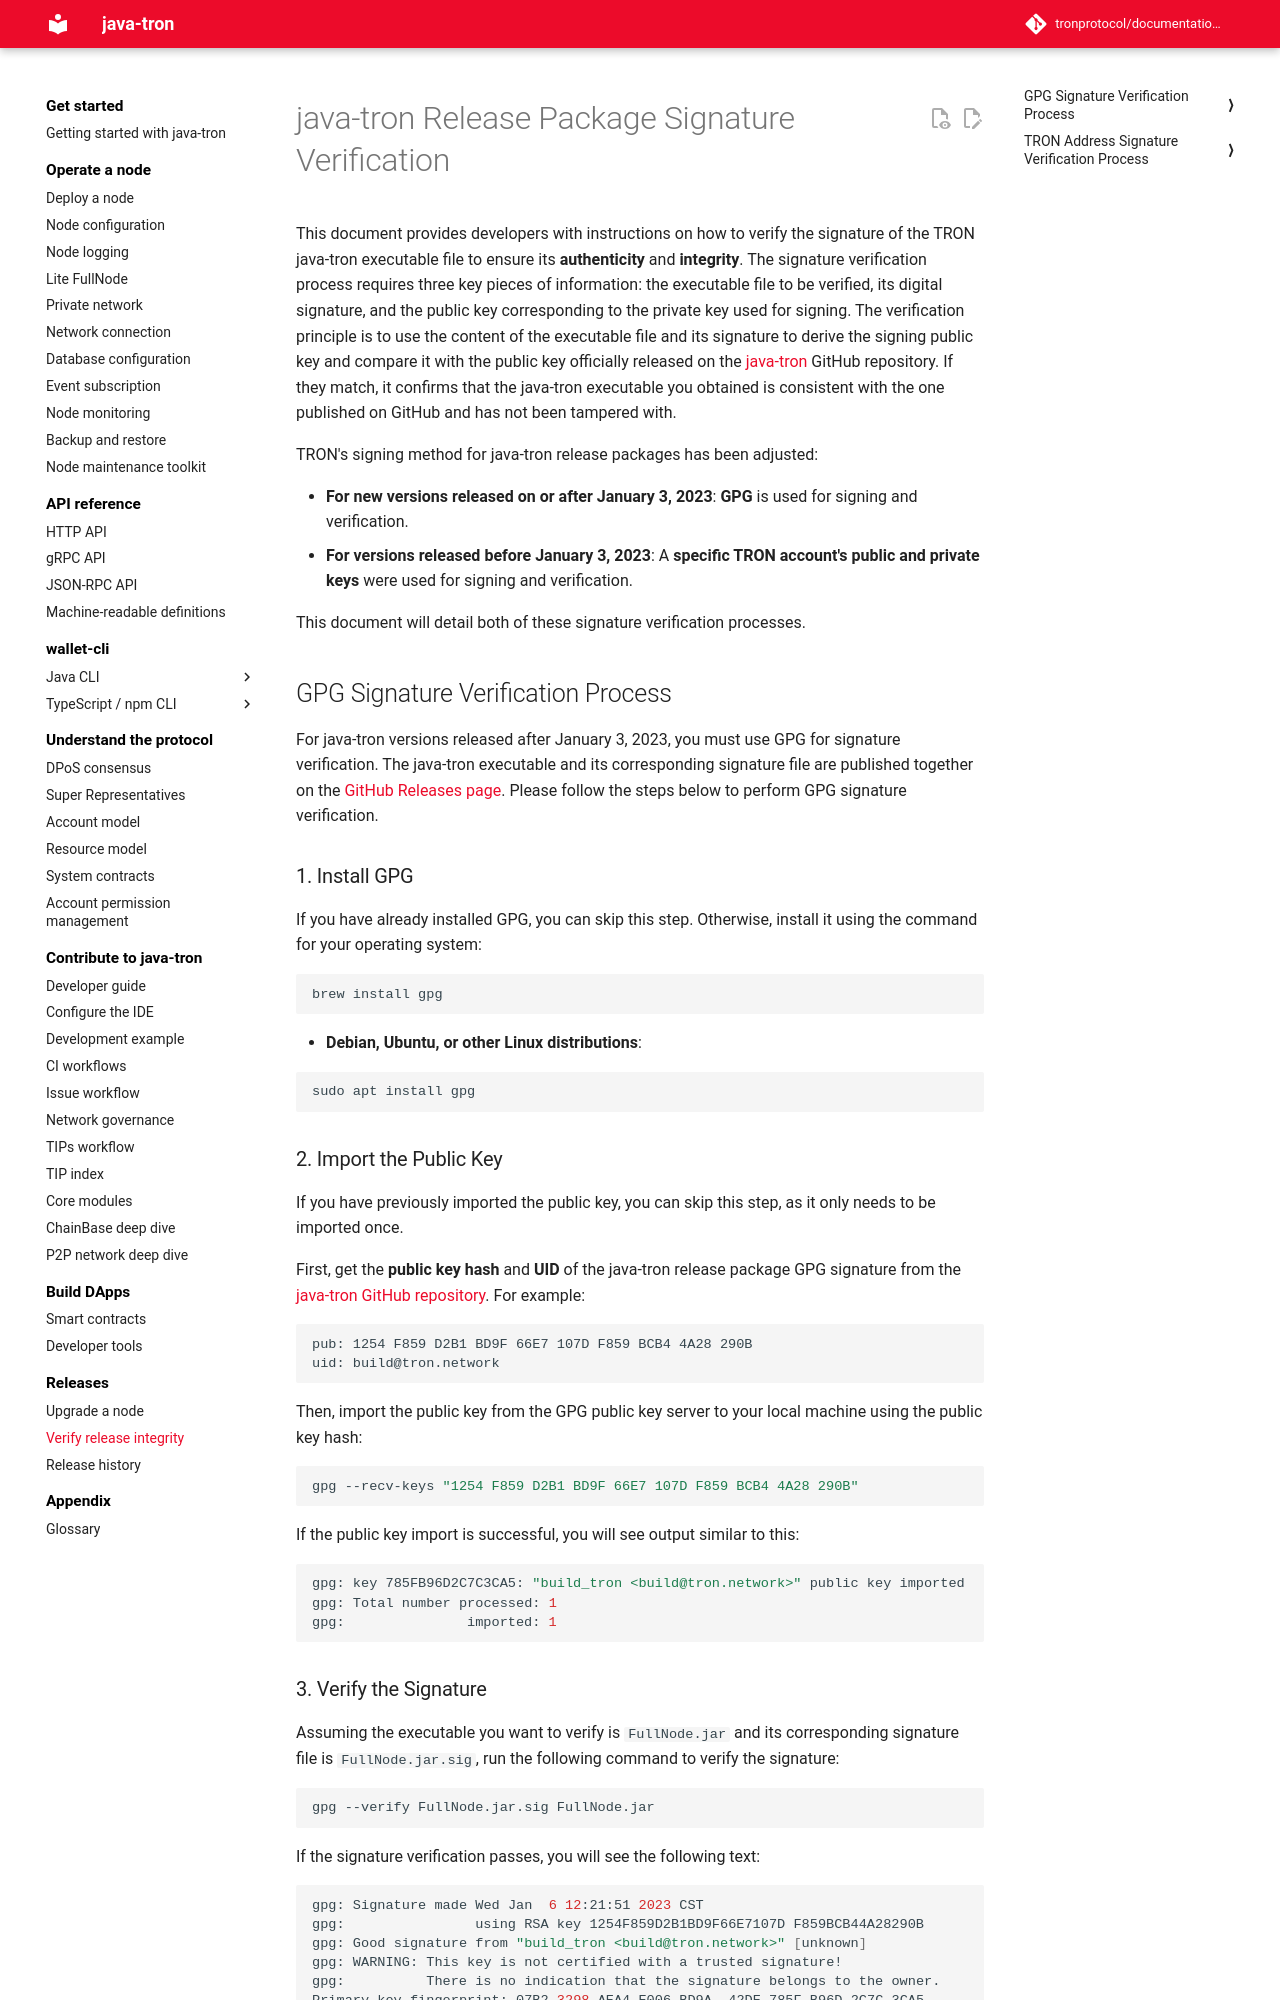

repository: tronprotocol/documentation-en · page: releases/signature_verification/index.html · generator: mkdocs

# java-tron Release Package Signature Verification

This document provides developers with instructions on how to verify the signature of the TRON java-tron executable file to ensure its **authenticity** and **integrity**. The signature verification process requires three key pieces of information: the executable file to be verified, its digital signature, and the public key corresponding to the private key used for signing. The verification principle is to use the content of the executable file and its signature to derive the signing public key and compare it with the public key officially released on the [java-tron](https://github.com/tronprotocol/java-tron) GitHub repository. If they match, it confirms that the java-tron executable you obtained is consistent with the one published on GitHub and has not been tampered with.

TRON's signing method for java-tron release packages has been adjusted:

* **For new versions released on or after January 3, 2023**: **GPG** is used for signing and verification.
* **For versions released before January 3, 2023**: A **specific TRON account's public and private keys** were used for signing and verification.

This document will detail both of these signature verification processes.


## GPG Signature Verification Process

For java-tron versions released after January 3, 2023, you must use GPG for signature verification. The java-tron executable and its corresponding signature file are published together on the [GitHub Releases page](https://github.com/tronprotocol/java-tron/releases). Please follow the steps below to perform GPG signature verification.

### 1. Install GPG

If you have already installed GPG, you can skip this step. Otherwise, install it using the command for your operating system:

```bash
brew install gpg
```

* **Debian, Ubuntu, or other Linux distributions**:

```bash
sudo apt install gpg
```

### 2. Import the Public Key

If you have previously imported the public key, you can skip this step, as it only needs to be imported once.

First, get the **public key hash** and **UID** of the java-tron release package GPG signature from the [java-tron GitHub repository](https://github.com/tronprotocol/java-tron?tab=readme-ov-file#integrity-check). For example:

```text
pub: 1254 F859 D2B1 BD9F 66E7 107D F859 BCB4 4A28 290B
uid: build@tron.network
```

Then, import the public key from the GPG public key server to your local machine using the public key hash:

```bash
gpg --recv-keys "1254 F859 D2B1 BD9F 66E7 107D F859 BCB4 4A28 290B"
```

If the public key import is successful, you will see output similar to this:

```bash
gpg: key 785FB96D2C7C3CA5: "build_tron <build@tron.network>" public key imported
gpg: Total number processed: 1
gpg:               imported: 1
```

### 3. Verify the Signature

Assuming the executable you want to verify is `FullNode.jar` and its corresponding signature file is `FullNode.jar.sig`, run the following command to verify the signature:

```bash
gpg --verify FullNode.jar.sig FullNode.jar
```

If the signature verification passes, you will see the following text:

```bash
gpg: Signature made Wed Jan  6 12:21:51 2023 CST
gpg:                using RSA key 1254F859D2B1BD9F66E7107D F859BCB44A28290B
gpg: Good signature from "build_tron <build@tron.network>" [unknown]
gpg: WARNING: This key is not certified with a trusted signature!
gpg:          There is no indication that the signature belongs to the owner.
Primary key fingerprint: 07B2 3298 AEA4 E006 BD9A  42DE 785F B96D 2C7C 3CA5
Subkey fingerprint: 1254 F859 D2B1 BD9F 66E7  107D F859 BCB4 4A28 290B
```

If the verification fails, it will display text like `Bad signature from "build_tron <build@tron.network>"`.
